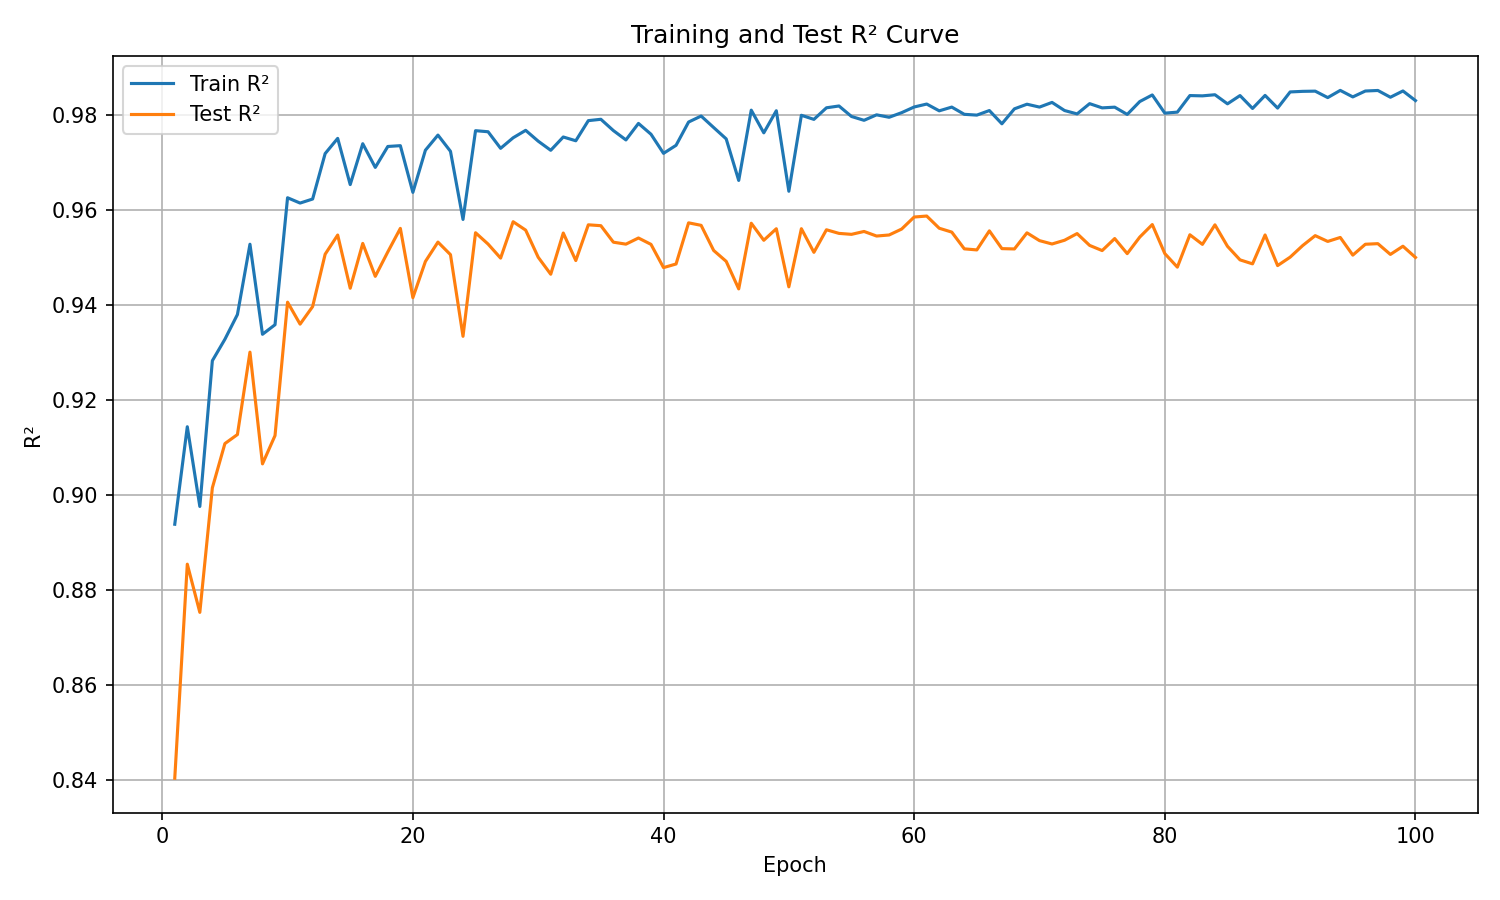

Data behind this chart, as committed beside it:
epoch, train_r², test_r²
1, 0.8938, 0.8404
2, 0.9143, 0.8854
3, 0.8976, 0.8753
4, 0.9282, 0.9015
5, 0.9327, 0.9108
6, 0.9379, 0.9127
7, 0.9527, 0.93
8, 0.9338, 0.9065
9, 0.9358, 0.9125
10, 0.9625, 0.9405
11, 0.9614, 0.9359
12, 0.9622, 0.9396
13, 0.9718, 0.9506
14, 0.975, 0.9547
15, 0.9653, 0.9435
16, 0.9739, 0.9529
17, 0.9689, 0.946
18, 0.9733, 0.9511
19, 0.9735, 0.9561
20, 0.9636, 0.9415
21, 0.9725, 0.9491
22, 0.9757, 0.9532
23, 0.9723, 0.9505
24, 0.9579, 0.9334
25, 0.9766, 0.9551
26, 0.9764, 0.9528
27, 0.9729, 0.9498
28, 0.9751, 0.9575
29, 0.9767, 0.9557
30, 0.9744, 0.95
31, 0.9725, 0.9464
32, 0.9753, 0.9551
33, 0.9745, 0.9493
34, 0.9787, 0.9568
35, 0.979, 0.9566
36, 0.9766, 0.9532
37, 0.9747, 0.9527
38, 0.9781, 0.954
39, 0.9759, 0.9527
40, 0.9718, 0.9478
41, 0.9735, 0.9486
42, 0.9784, 0.9572
43, 0.9797, 0.9567
44, 0.9773, 0.9514
45, 0.9749, 0.9491
46, 0.9661, 0.9433
47, 0.9809, 0.9571
48, 0.9762, 0.9536
49, 0.9808, 0.956
50, 0.9639, 0.9438
51, 0.9799, 0.956
52, 0.979, 0.951
53, 0.9814, 0.9558
54, 0.9818, 0.955
55, 0.9796, 0.9548
56, 0.9788, 0.9554
57, 0.9799, 0.9545
58, 0.9794, 0.9547
59, 0.9804, 0.9559
60, 0.9816, 0.9584
... 40 more rows
